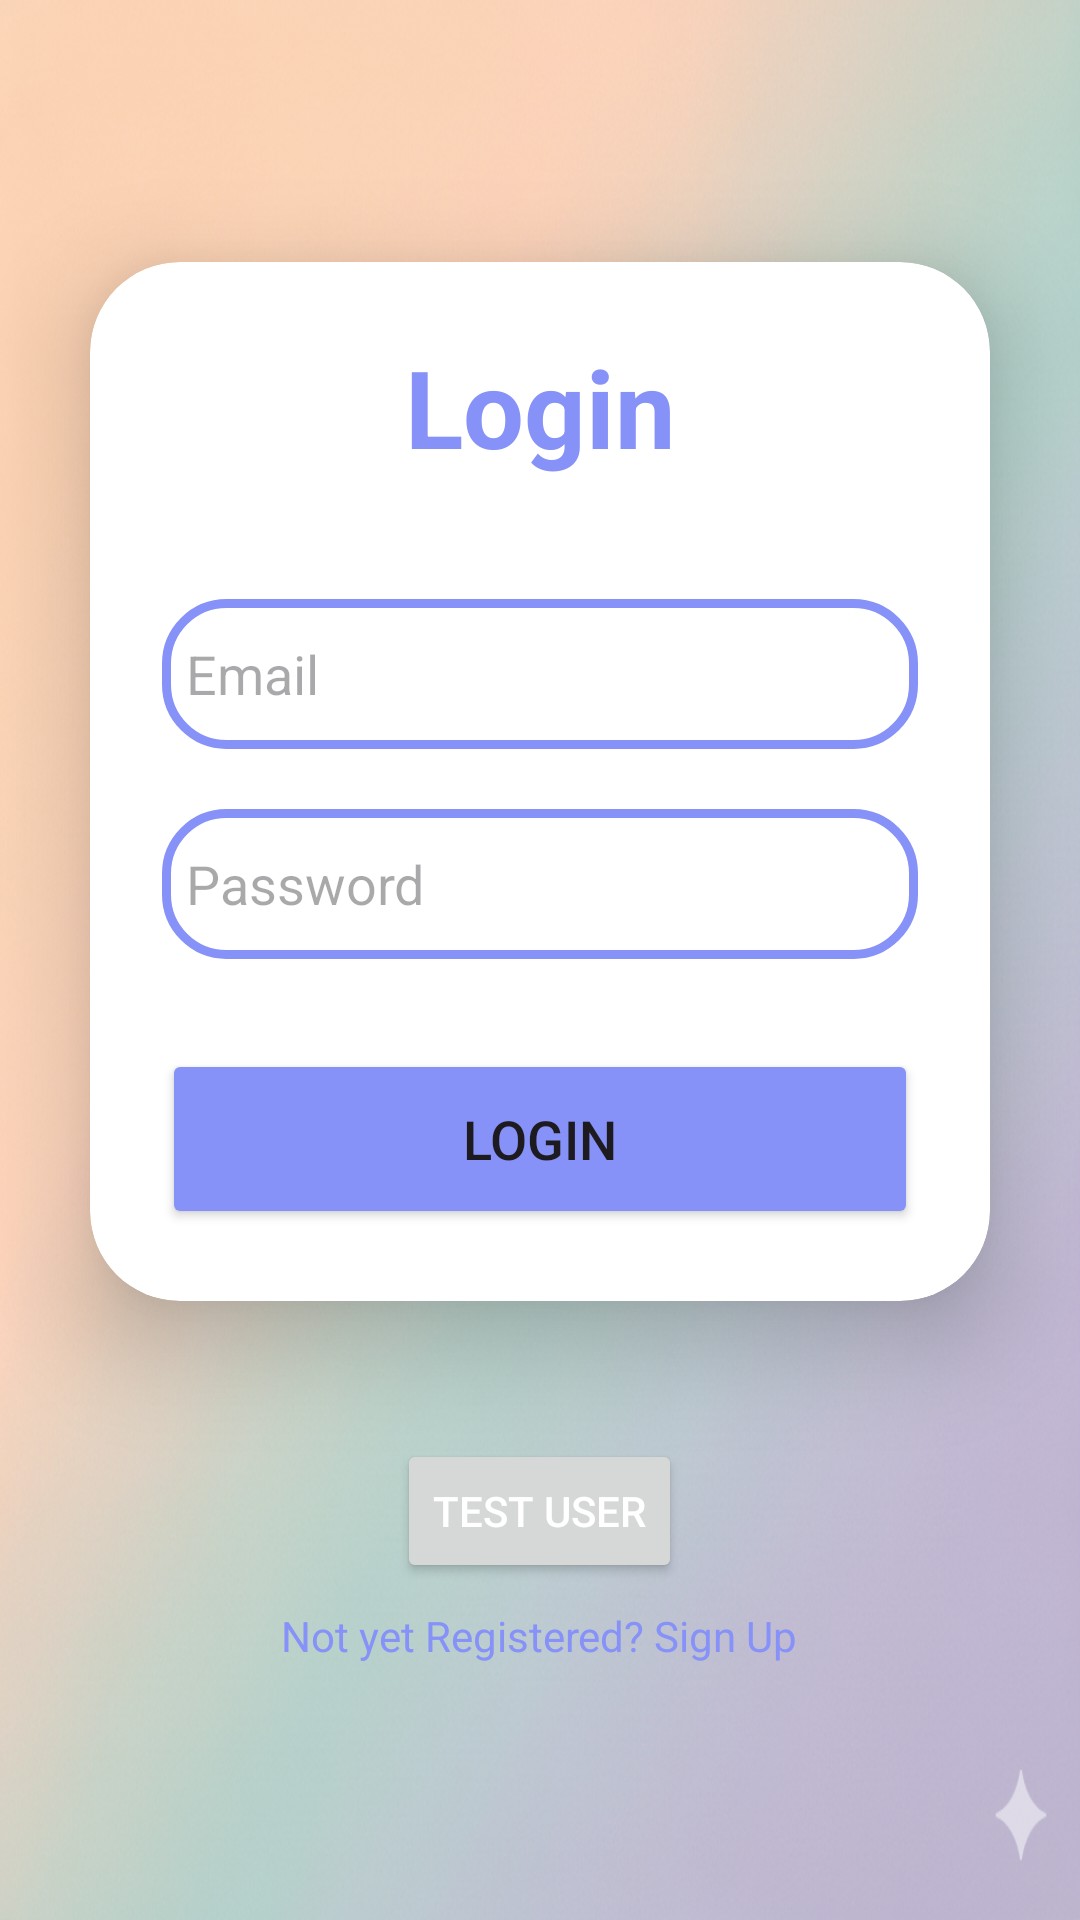

Android layout source for this screen:
<!-- AndroidManifest.xml: application theme Theme.Login -->
<!-- res/layout/activity_main.xml -->
<?xml version="1.0" encoding="utf-8"?>
<LinearLayout
    xmlns:android="http://schemas.android.com/apk/res/android"
    xmlns:app="http://schemas.android.com/apk/res-auto"
    xmlns:tools="http://schemas.android.com/tools"
    xmlns:card_view="http://schemas.android.com/apk/res-auto"
    android:id="@+id/main"
    android:layout_width="match_parent"
    android:layout_height="match_parent"
    android:orientation="vertical"
    android:gravity="center"
    android:background="@drawable/backgroundloginsignup"
    tools:context=".MainActivity">
    
    <androidx.cardview.widget.CardView
        android:layout_width="match_parent"
        android:layout_height="wrap_content"
        android:layout_margin="30dp"
        app:cardCornerRadius="30dp"
        app:cardElevation="20dp"
        android:background="@drawable/custom_edittext">


    
        <LinearLayout
            android:layout_width="match_parent"
            android:layout_height="wrap_content"
            android:orientation="vertical"
            android:layout_gravity="center_horizontal"
            android:padding="24dp">
        
        
            <TextView
                android:layout_width="match_parent"
                android:layout_height="wrap_content"
                android:text="Login"
                android:id="@+id/Logintext"
                android:textSize="36sp"
                android:textAlignment="center"
                android:textStyle="bold"
                android:textColor="@color/purpule"/>
            
            
            <EditText
                android:layout_width="match_parent"
                android:layout_height="50dp"
                android:id="@+id/username"
                android:background="@drawable/custom_edittext"
                android:drawableLeft="@drawable/baseline_person_24"
                android:drawablePadding="8dp"
                android:hint="Email"
                android:padding="8dp"
                android:textColor="@color/black"
                android:textColorHighlight="@color/cardview_dark_background"
                android:layout_marginTop="40dp"/>


            <EditText
                android:layout_width="match_parent"
                android:layout_height="50dp"
                android:id="@+id/password"
                android:background="@drawable/custom_edittext"
                android:drawableLeft="@drawable/outline_cloud_lock_24"
                android:drawablePadding="8dp"
                android:hint="Password"
                android:padding="8dp"
                android:inputType="textPassword"
                android:textColor="@color/black"
                android:textColorHighlight="@color/cardview_dark_background"
                android:layout_marginTop="20dp"/>
    
            <Button
                android:layout_width="match_parent"
                android:layout_height="60dp"
                android:id="@+id/loginButton"
                android:text="Login"
                android:textSize="18sp"
                android:layout_marginTop="30dp"
                android:backgroundTint="@color/purpule"
                app:cornerRadius = "20dp"/>

        </LinearLayout>

    </androidx.cardview.widget.CardView>

    <Button
        android:id="@+id/btn_test_mode"
        android:layout_width="wrap_content"
        android:layout_height="wrap_content"
        android:text="Test User"
        android:textColor="@android:color/white"
        android:layout_marginTop="16dp"/>

    
    <TextView
        android:layout_width="wrap_content"
        android:layout_height="wrap_content"
        android:padding="8dp"
        android:text="Not yet Registered? Sign Up"
        android:textSize="14sp"
        android:textAlignment="center"
        android:id="@+id/signupText"
        android:textColor="@color/purpule"
        android:layout_marginBottom="20dp"/>




</LinearLayout>
<!-- resources referenced by this layout -->
<resources>
  <color name="black">#FF000000</color>
  <color name="purpule">#8692f7</color>
  <!-- drawable backgroundloginsignup: png bitmap (drawable, 1046387 bytes) -->
  <!-- drawable custom_edittext (drawable) -->
  <?xml version="1.0" encoding="utf-8"?>
  <shape xmlns:android="http://schemas.android.com/apk/res/android"
      android:shape="rectangle">
  
      <stroke
          android:width="3dp"
          android:color="@color/purpule"/>
      <corners
          android:radius="20dp"/>
  
  
  
  </shape>
  <style name="Theme.Login" parent="Base.Theme.Login" />
  <style name="Base.Theme.Login" parent="Theme.Material3.DayNight.NoActionBar">
          <item name="colorPrimary">@color/purpule</item>
          
          
      </style>
</resources>
